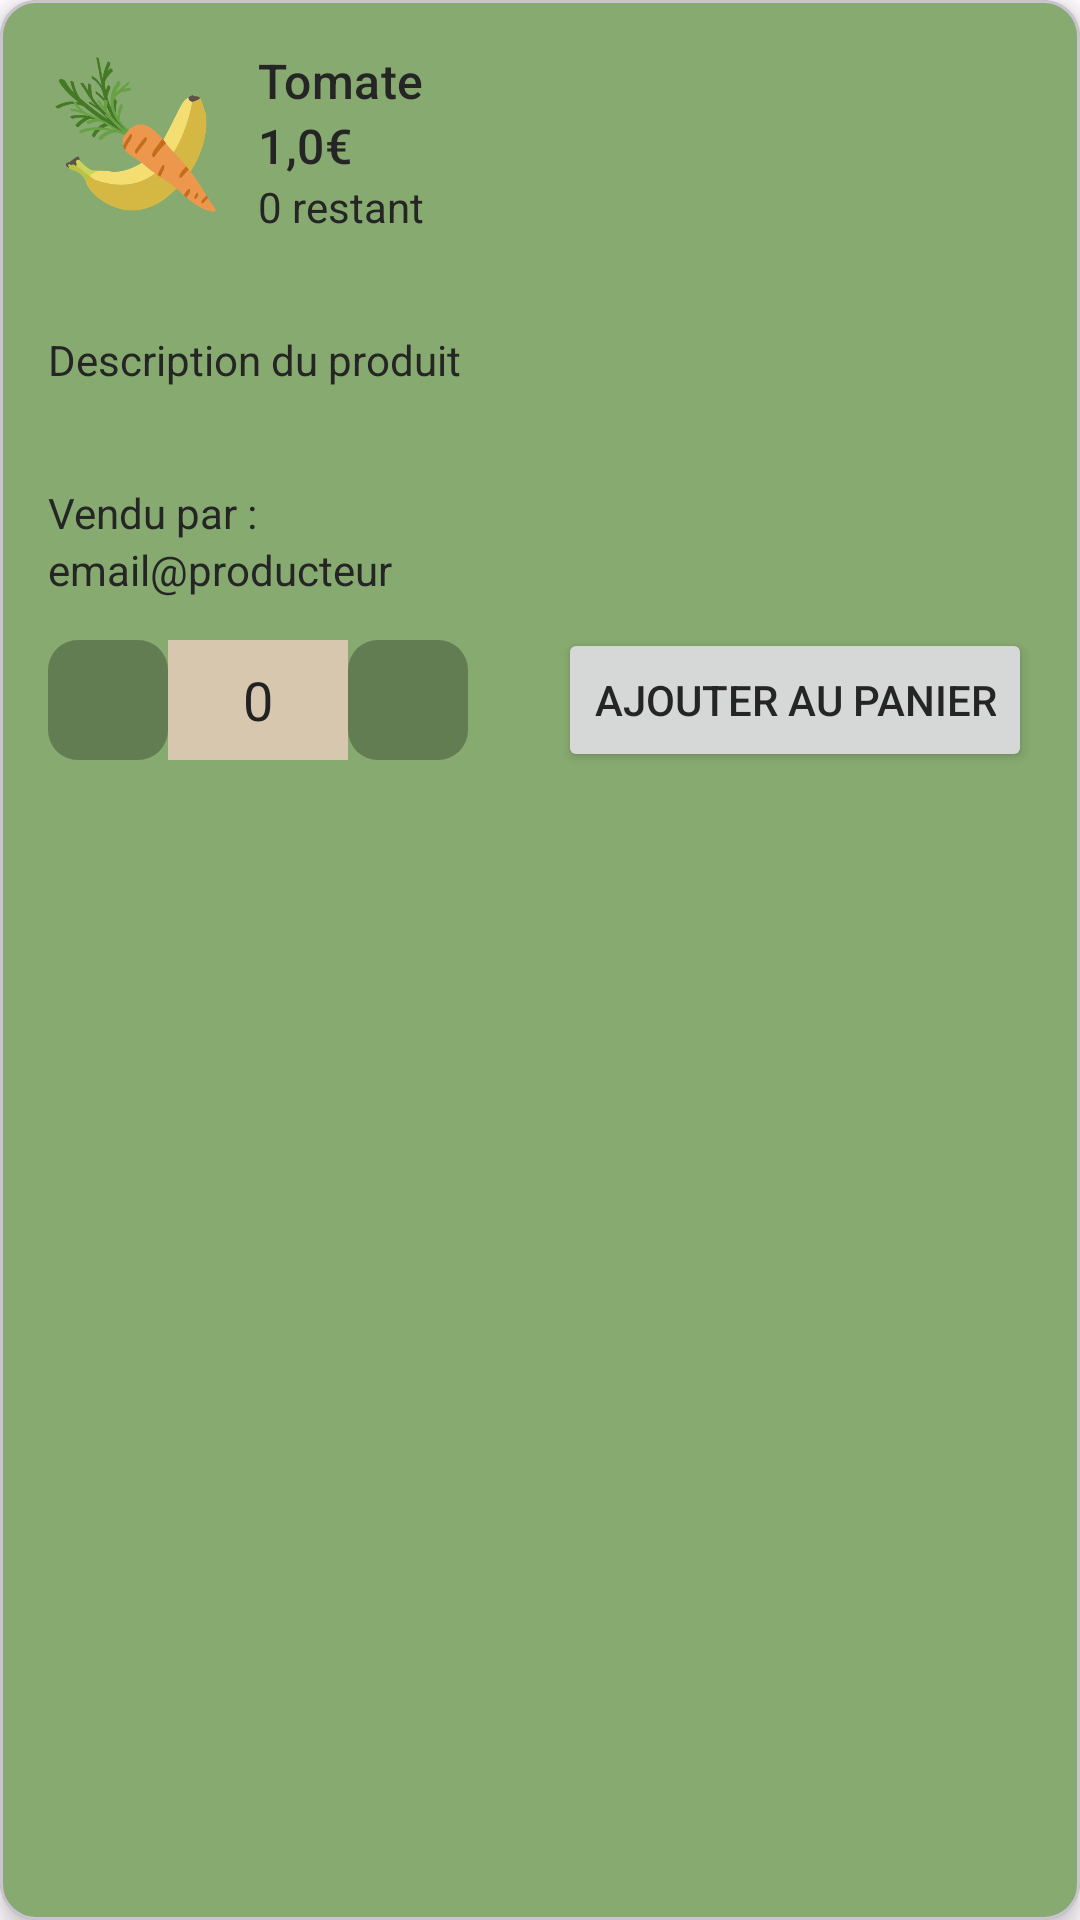

Android layout source for this screen:
<!-- AndroidManifest.xml: application theme Theme.ClientApplication -->
<!-- res/layout/details_produit.xml -->
<?xml version="1.0" encoding="utf-8"?>
<com.google.android.material.card.MaterialCardView xmlns:android="http://schemas.android.com/apk/res/android"
    xmlns:app="http://schemas.android.com/apk/res-auto"
    android:id="@+id/produit_card"
    android:layout_width="match_parent"
    android:layout_height="wrap_content"
    app:cardBackgroundColor="@color/vert1"
    app:cardElevation="4dp">

    <LinearLayout
        android:layout_width="match_parent"
        android:layout_height="wrap_content"
        android:orientation="vertical">

        
        <LinearLayout
            android:layout_width="match_parent"
            android:layout_height="wrap_content"
            android:orientation="horizontal"
            android:padding="16dp">

            <ImageView
                android:layout_width="60dp"
                android:layout_height="60dp"
                android:scaleType="centerCrop"
                app:srcCompat="@drawable/logo_api_commercepng" />


            <LinearLayout
                android:layout_marginLeft="10dp"
                android:layout_width="match_parent"
                android:layout_height="wrap_content"
                android:orientation="vertical">

                <TextView
                    android:id="@+id/dialog_produit_nom"
                    android:layout_width="wrap_content"
                    android:layout_height="wrap_content"
                    android:text="Tomate"
                    android:textAppearance="?attr/textAppearanceTitleMedium" />

                <LinearLayout
                    android:layout_width="wrap_content"
                    android:layout_height="wrap_content"
                    android:orientation="horizontal">

                    <TextView
                        android:id="@+id/dialog_produit_prix"
                        android:layout_width="wrap_content"
                        android:layout_height="wrap_content"
                        android:text="1,0"
                        android:textAppearance="?attr/textAppearanceTitleMedium"  />

                    <TextView
                        android:id="@+id/produit_currency"
                        android:layout_width="wrap_content"
                        android:layout_height="wrap_content"
                        android:text="€"
                        android:textAppearance="?attr/textAppearanceTitleMedium"  />

                </LinearLayout>

                <LinearLayout
                    android:layout_width="wrap_content"
                    android:layout_height="wrap_content"
                    android:orientation="horizontal">

                    <TextView
                        android:id="@+id/dialog_produit_quantite"
                        android:layout_width="match_parent"
                        android:layout_height="wrap_content"
                        android:text="0"
                        android:textSize="14sp" />

                    <TextView
                        android:id="@+id/dialog_produit_restant"
                        android:layout_width="match_parent"
                        android:layout_height="wrap_content"
                        android:text=" restant"
                        android:textSize="14sp" />
                </LinearLayout>

            </LinearLayout>
        </LinearLayout>

        
        <TextView
            android:id="@+id/dialog_produit_description"
            android:layout_width="match_parent"
            android:layout_height="wrap_content"
            android:padding="16dp"
            android:text="Description du produit"/>

        <LinearLayout
            android:layout_width="match_parent"
            android:layout_height="wrap_content"
            android:orientation="vertical"
            android:padding="16dp">

            <TextView
                android:id="@+id/dialog_produit_venduPar"
                android:layout_width="wrap_content"
                android:layout_height="wrap_content"
                android:text="Vendu par :" />

            <TextView
                android:id="@+id/dialog_produit_producteur"
                android:layout_width="wrap_content"
                android:layout_height="wrap_content"
                android:text="email@producteur" />

            <androidx.constraintlayout.widget.ConstraintLayout
                android:layout_marginTop="10dp"
                android:layout_width="match_parent"
                android:layout_height="match_parent"
                android:orientation="horizontal">

                <LinearLayout
                    android:id="@+id/linearLayout"
                    android:layout_width="wrap_content"
                    android:layout_height="wrap_content"
                    android:orientation="horizontal"
                    app:layout_constraintBottom_toBottomOf="parent"
                    app:layout_constraintEnd_toStartOf="@+id/button"
                    app:layout_constraintStart_toStartOf="parent"
                    app:layout_constraintTop_toTopOf="parent">

                    <ImageButton
                        android:id="@+id/btnMinus"
                        android:layout_width="40dp"
                        android:layout_height="40dp"
                        android:background="@drawable/bouton_vert0"
                        android:src="@drawable/icons8_moins_30" />

                    <EditText
                        android:id="@+id/editQuantity"
                        android:layout_width="60dp"
                        android:layout_height="match_parent"
                        android:background="@color/marron2"
                        android:inputType="number"
                        android:text="0"
                        android:textAlignment="center" />

                    <ImageButton
                        android:id="@+id/btnPlus"
                        android:layout_width="40dp"
                        android:layout_height="40dp"
                        android:background="@drawable/bouton_vert0"
                        android:src="@drawable/icons8_plus_30" />
                </LinearLayout>

                <Button
                    android:id="@+id/ajouterPanier"
                    android:layout_width="wrap_content"
                    android:layout_height="match_parent"
                    android:layout_gravity=""
                    android:text="Ajouter au panier"
                    app:layout_constraintBottom_toBottomOf="parent"
                    app:layout_constraintEnd_toEndOf="parent"
                    app:layout_constraintTop_toTopOf="parent" />

            </androidx.constraintlayout.widget.ConstraintLayout>

        </LinearLayout>
    </LinearLayout>

</com.google.android.material.card.MaterialCardView>
<!-- resources referenced by this layout -->
<resources>
  <color name="marron2">#D6C7AE</color>
  <color name="vert1">#87AA70</color>
  <!-- drawable bouton_vert0 (drawable) -->
  <shape xmlns:android="http://schemas.android.com/apk/res/android"
      android:shape="rectangle">
  
      <solid android:color="@color/vert0" /> 
  
      <corners android:radius="10dp" /> 
  
  
  </shape>
  <style name="Theme.ClientApplication" parent="Base.Theme.ClientApplication" />
  <color name="vert0">#627D51</color>
  <color name="md_theme_light_primary">#396A1E</color>
  <color name="md_theme_light_onPrimary">#FFFFFF</color>
  <color name="md_theme_light_primaryContainer">#B9F396</color>
  <color name="md_theme_light_onPrimaryContainer">#082100</color>
  <color name="md_theme_light_secondary">#396A1E</color>
  <color name="md_theme_light_onSecondary">#FFFFFF</color>
  <color name="md_theme_light_secondaryContainer">#B9F295</color>
  <color name="md_theme_light_onSecondaryContainer">#082100</color>
  <color name="md_theme_light_tertiary">#825500</color>
  <color name="md_theme_light_onTertiary">#FFFFFF</color>
  <color name="md_theme_light_tertiaryContainer">#FFDDB3</color>
  <color name="md_theme_light_onTertiaryContainer">#291800</color>
  <color name="md_theme_light_error">#BA1A1A</color>
  <color name="md_theme_light_errorContainer">#FFDAD6</color>
  <color name="md_theme_light_onError">#FFFFFF</color>
  <color name="md_theme_light_onErrorContainer">#410002</color>
  <color name="md_theme_light_background">#FFFBFF</color>
  <color name="md_theme_light_onBackground">#251A00</color>
  <color name="md_theme_light_surface">#FFFBFF</color>
  <color name="md_theme_light_onSurface">#251A00</color>
  <color name="md_theme_light_surfaceVariant">#E0E4D6</color>
  <color name="md_theme_light_onSurfaceVariant">#43483E</color>
  <color name="md_theme_light_outline">#74796D</color>
  <color name="md_theme_light_inverseOnSurface">#FFEFD3</color>
  <color name="md_theme_light_inverseSurface">#3F2E00</color>
  <color name="md_theme_light_inversePrimary">#9ED67D</color>
</resources>
